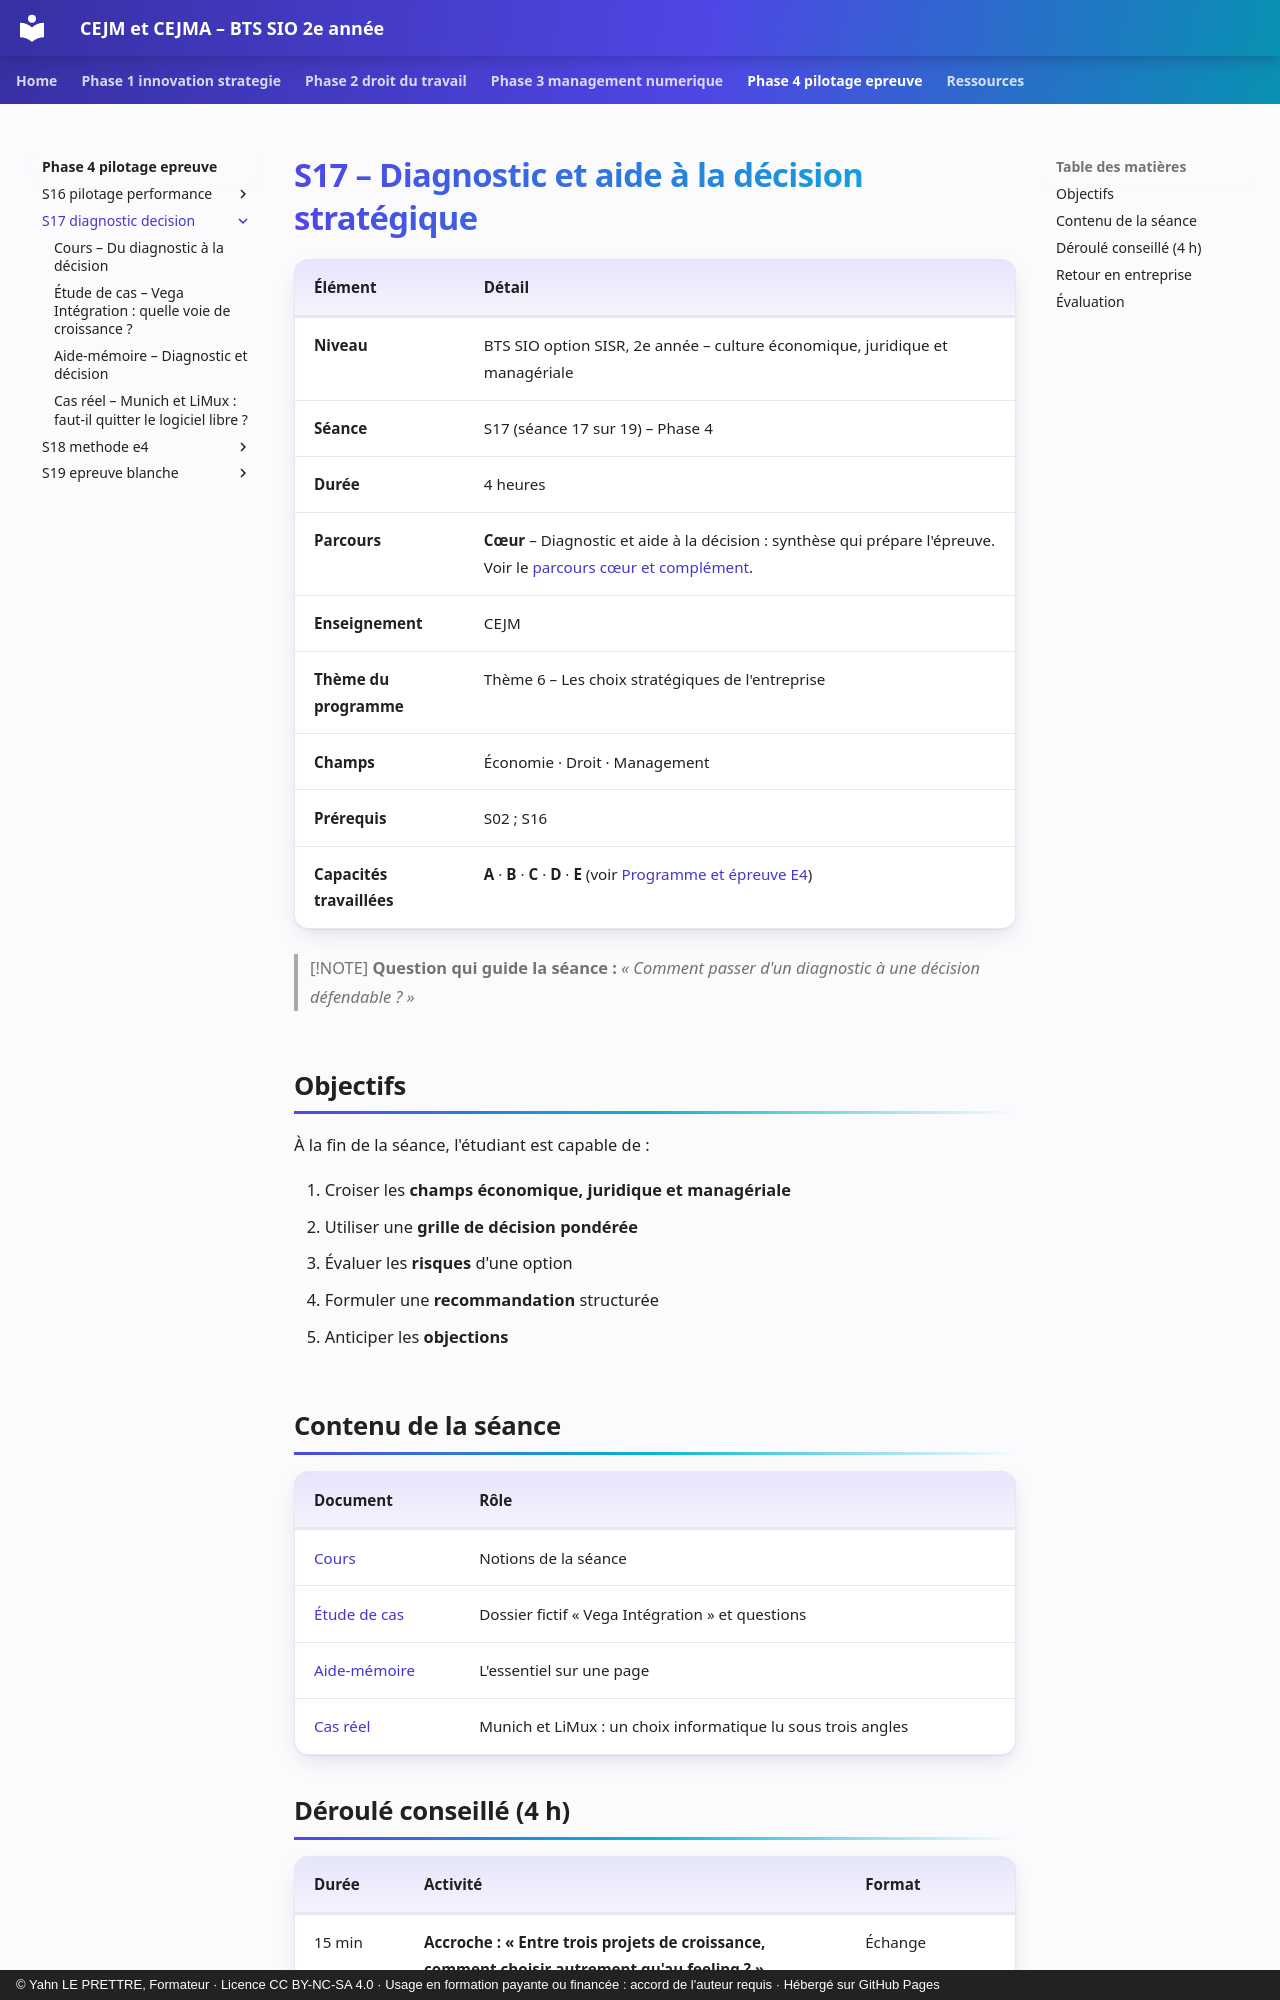

repository: YahnLP/bts2-sio-sisr-cejma · page: phase-4-pilotage-epreuve/S17-diagnostic-decision/index.html · generator: mkdocs · copyright: © Yahn LE PRETTRE, Formateur · Licence CC BY-NC-SA 4.0 · Usage en formation payante ou financée : accord de l'auteur requis · Hébergé sur GitHub Pages

# S17 – Diagnostic et aide à la décision stratégique

| Élément | Détail |
|---|---|
| **Niveau** | BTS SIO option SISR, 2e année – culture économique, juridique et managériale |
| **Séance** | S17 (séance 17 sur 19) – Phase 4 |
| **Durée** | 4 heures |
| **Parcours** | **Cœur** – Diagnostic et aide à la décision : synthèse qui prépare l'épreuve. Voir le [parcours cœur et complément](../../ressources/parcours-coeur-complement.md). |
| **Enseignement** | CEJM |
| **Thème du programme** | Thème 6 – Les choix stratégiques de l'entreprise |
| **Champs** | Économie · Droit · Management |
| **Prérequis** | S02 ; S16 |
| **Capacités travaillées** | **A** · **B** · **C** · **D** · **E** (voir [Programme et épreuve E4](../../ressources/programme-e4.md)) |

> [!NOTE]
> **Question qui guide la séance :** *« Comment passer d'un diagnostic à une décision défendable ? »*

## Objectifs

À la fin de la séance, l'étudiant est capable de :

1. Croiser les **champs économique, juridique et managériale**
2. Utiliser une **grille de décision pondérée**
3. Évaluer les **risques** d'une option
4. Formuler une **recommandation** structurée
5. Anticiper les **objections**

## Contenu de la séance

| Document | Rôle |
|---|---|
| [Cours](01-cours.md) | Notions de la séance |
| [Étude de cas](02-etude-de-cas.md) | Dossier fictif « Vega Intégration » et questions |
| [Aide-mémoire](03-aide-memoire.md) | L'essentiel sur une page |
| [Cas réel](04-cas-reels.md) | Munich et LiMux : un choix informatique lu sous trois angles |
